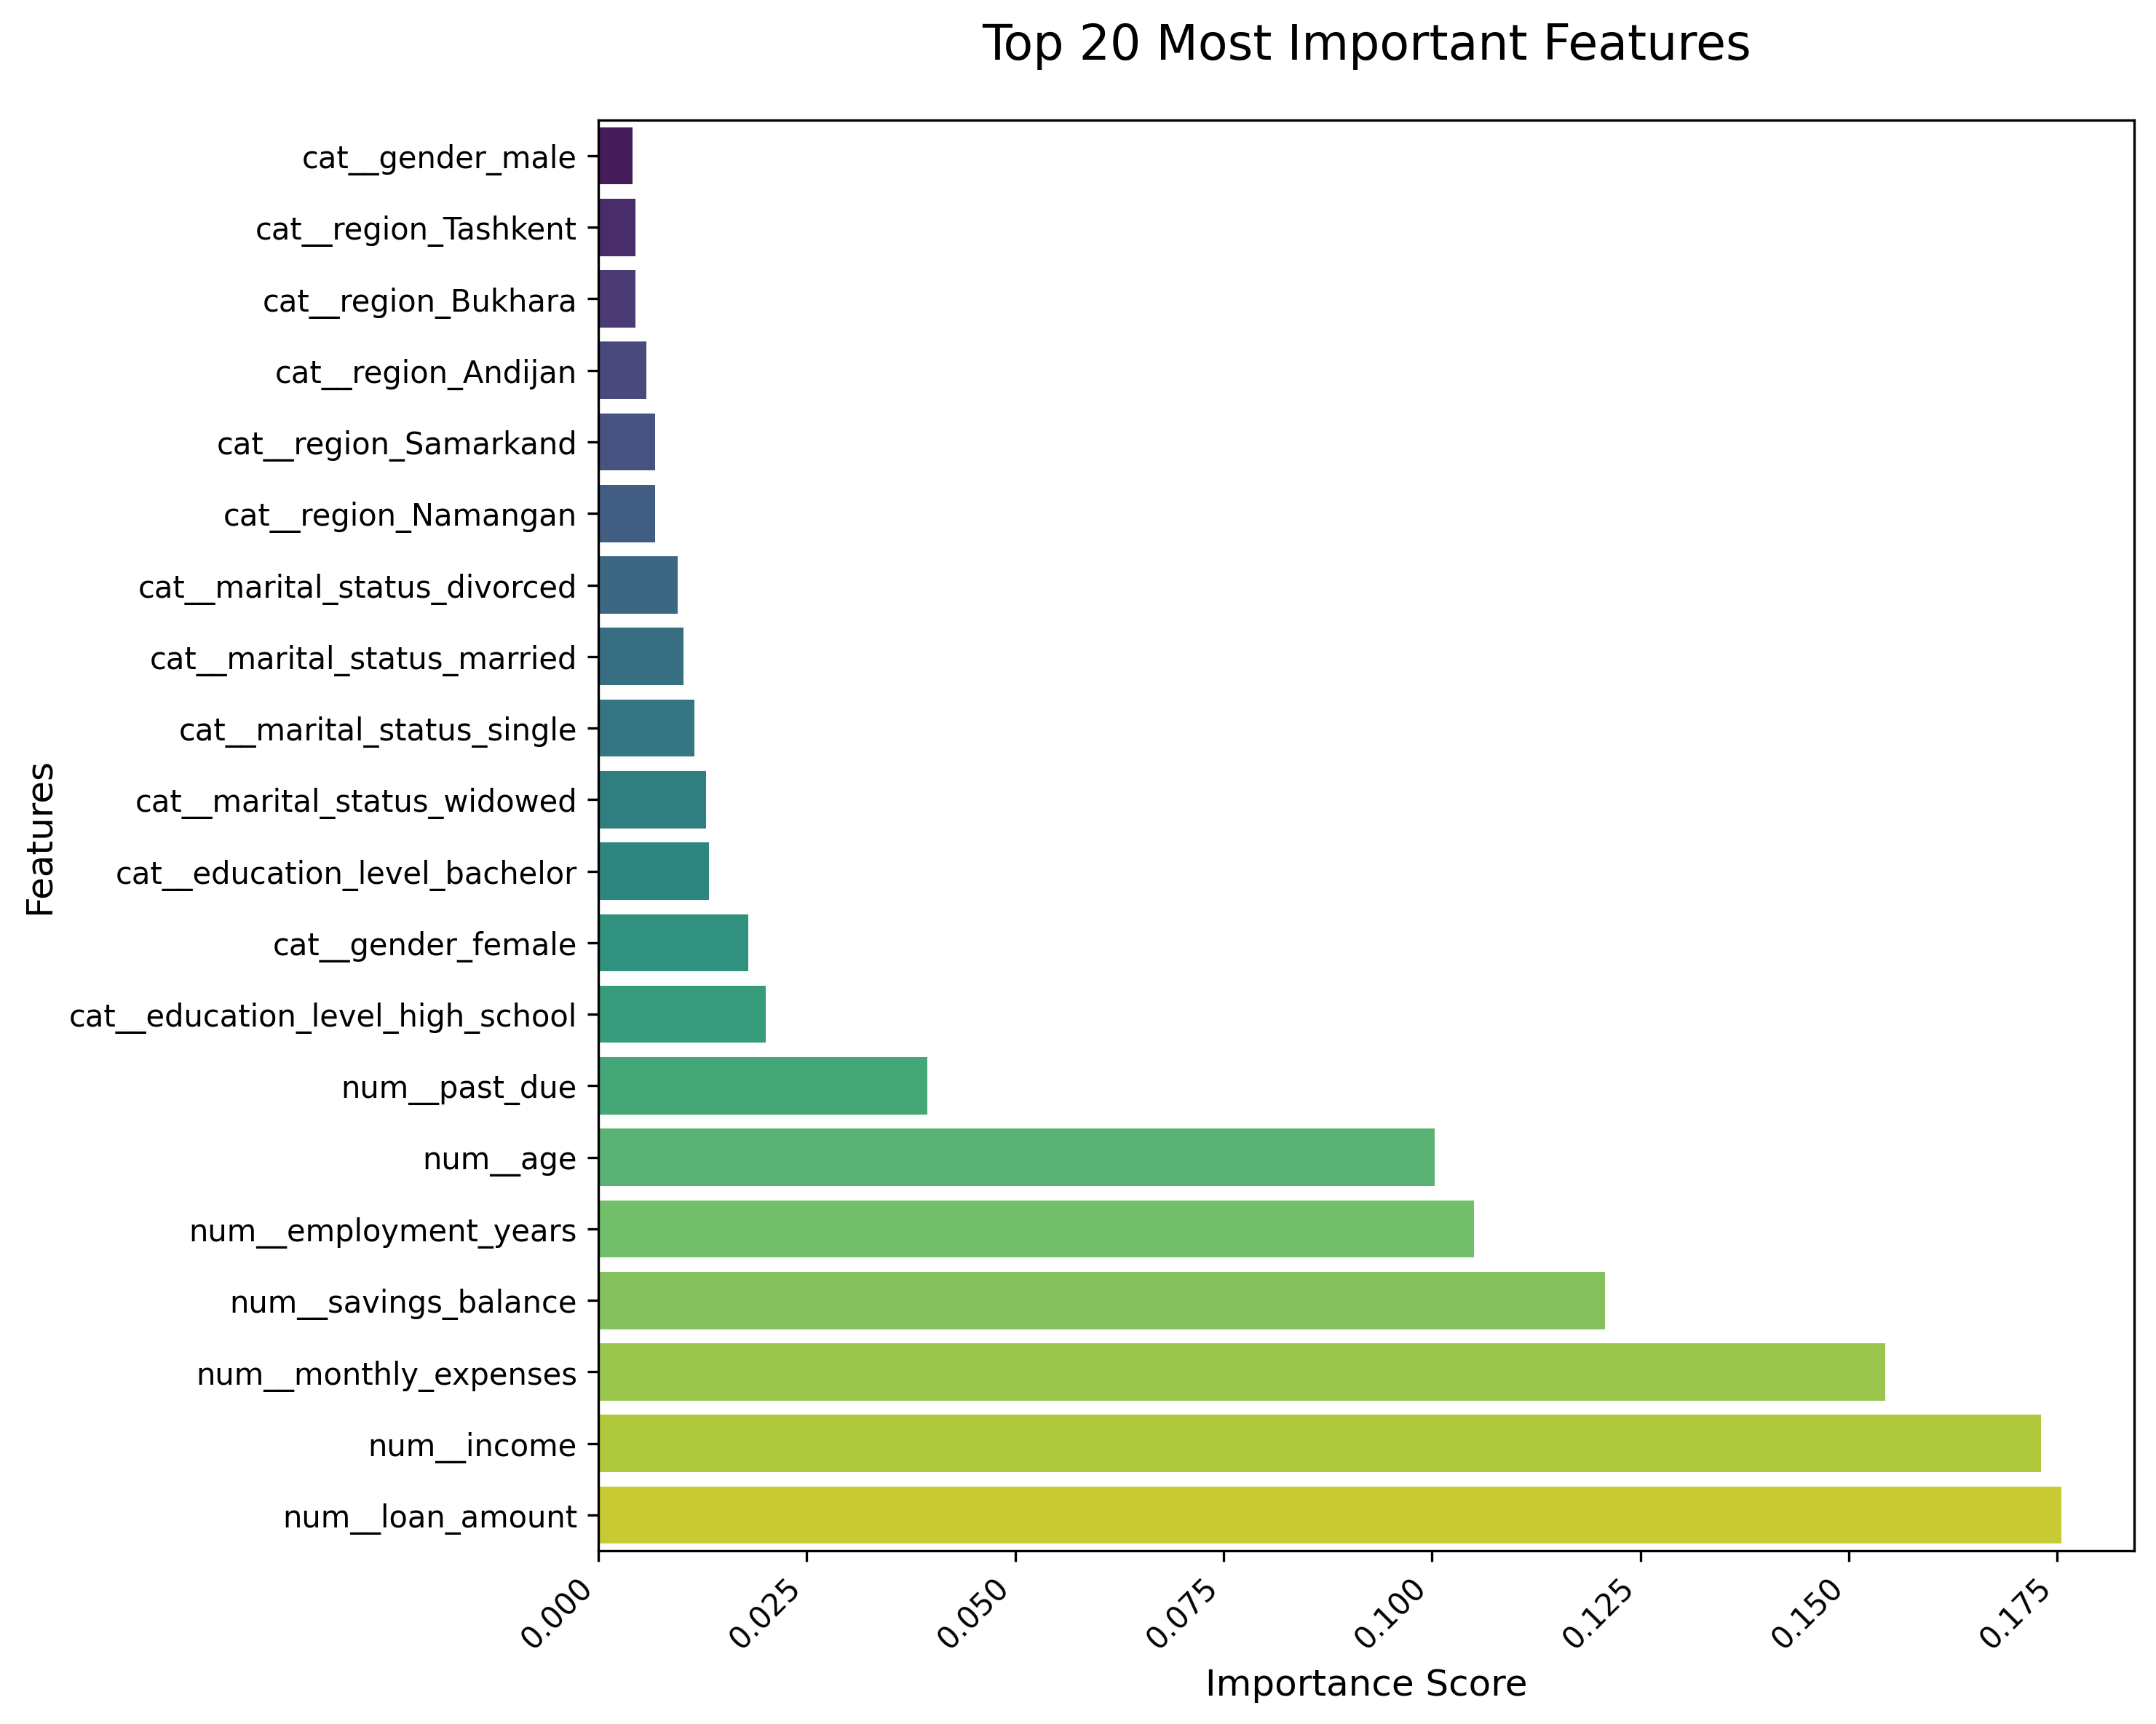

Here is the Python script that generated this plot:
import pandas as pd
import numpy as np
import matplotlib.pyplot as plt
import seaborn as sns
from xgboost import XGBClassifier
from sklearn.model_selection import train_test_split
from sklearn.preprocessing import StandardScaler, OneHotEncoder
from sklearn.compose import ColumnTransformer
from sklearn.pipeline import Pipeline

# Set random seed for reproducibility
np.random.seed(42)

# Load the data
data = pd.read_csv('combined_credit_data.csv')

# Define features and target
X = data.drop(['approve_credit', 'client_id', 'full_name'], axis=1, errors='ignore')
y = data['approve_credit']

# Split the data
X_train, X_test, y_train, y_test = train_test_split(
    X, y, test_size=0.2, random_state=42, stratify=y
)

# Identify numeric and categorical columns
numeric_features = X.select_dtypes(include=['int64', 'float64']).columns.tolist()
categorical_features = X.select_dtypes(include=['object', 'category']).columns.tolist()

# Create preprocessor
preprocessor = ColumnTransformer(
    transformers=[
        ('num', StandardScaler(), numeric_features),
        ('cat', OneHotEncoder(handle_unknown='ignore'), categorical_features)
    ])

# Create and train the model
model = Pipeline([
    ('preprocessor', preprocessor),
    ('classifier', XGBClassifier(
        n_estimators=100,
        max_depth=5,
        learning_rate=0.1,
        random_state=42,
        importance_type='weight',
        use_label_encoder=False,
        eval_metric='logloss'
    ))
])

print("Training model...")
model.fit(X_train, y_train)

# Get feature importances
classifier = model.named_steps['classifier']

# Get feature names after preprocessing
feature_names = []

# Get numeric feature names
if len(numeric_features) > 0:
    feature_names.extend(numeric_features)

# Get categorical feature names
if len(categorical_features) > 0:
    ohe = model.named_steps['preprocessor'].named_transformers_['cat']
    try:
        ohe_feature_names = ohe.get_feature_names_out(categorical_features)
        feature_names.extend(ohe_feature_names)
    except Exception as e:
        print(f"Could not get one-hot encoded feature names: {e}")
        feature_names.extend([f"cat_{i}" for i in range(len(categorical_features))])

# Create feature importance dataframe
feature_importances = pd.DataFrame({
    'feature': feature_names,
    'importance': classifier.feature_importances_
}).sort_values('importance', ascending=False)

# Save to CSV
feature_importances.to_csv('feature_importance.csv', index=False)
print("Feature importance saved to 'feature_importance.csv'")

# Plot top 20 features
plt.figure(figsize=(12, 10))
top_n = min(20, len(feature_importances))

# Create the plot
ax = sns.barplot(
    x='importance',
    y='feature',
    data=feature_importances.head(top_n).sort_values('importance', ascending=True),
    palette='viridis'
)

# Customize the plot
plt.title(f'Top {top_n} Most Important Features', fontsize=16, pad=20)
plt.xlabel('Importance Score', fontsize=12)
plt.ylabel('Features', fontsize=12)
plt.xticks(rotation=45, ha='right')
plt.tight_layout()

# Save the figure
plt.savefig('feature_importance.png', dpi=300, bbox_inches='tight')
plt.close()

print("Feature importance plot saved as 'feature_importance.png'")
